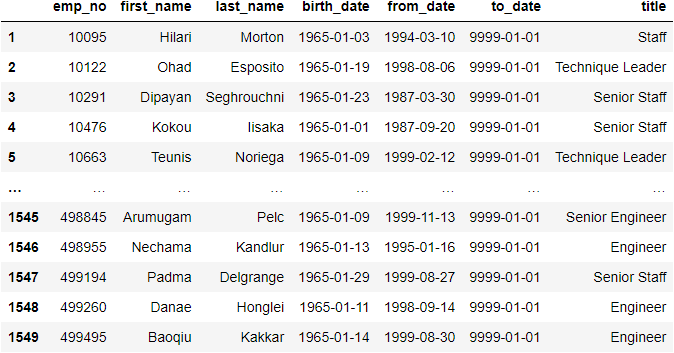

The table this chart was drawn from, first rows:
emp_no, first_name, last_name, birth_date, from_date, to_date, title
10095, Hilari, Morton, 1965-01-03, 1994-03-10, 9999-01-01, Staff
10122, Ohad, Esposito, 1965-01-19, 1998-08-06, 9999-01-01, Technique Leader
10291, Dipayan, Seghrouchni, 1965-01-23, 1987-03-30, 9999-01-01, Senior Staff
10476, Kokou, Iisaka, 1965-01-01, 1987-09-20, 9999-01-01, Senior Staff
10663, Teunis, Noriega, 1965-01-09, 1999-02-12, 9999-01-01, Technique Leader
10762, Lech, Himler, 1965-01-19, 1992-01-21, 9999-01-01, Senior Staff
10933, Juyoung, Seghrouchni, 1965-01-24, 1993-08-02, 9999-01-01, Senior Engineer
12155, Keiichiro, Glinert, 1965-01-21, 1993-09-16, 9999-01-01, Engineer
12408, Rasiah, Sudkamp, 1965-01-10, 1995-04-18, 9999-01-01, Senior Engineer
12643, Morrie, Schurmann, 1965-01-30, 1998-12-31, 9999-01-01, Staff
13499, Kazuhiko, Sidou, 1965-01-16, 1991-09-01, 9999-01-01, Technique Leader
14075, Denny, Tchuente, 1965-01-03, 1991-05-30, 9999-01-01, Engineer
14104, Sudhanshu, Demian, 1965-01-03, 1994-07-23, 9999-01-01, Staff
14127, Magdalena, Cannard, 1965-01-10, 1994-04-22, 9999-01-01, Senior Engineer
14158, Caolyn, Setiz, 1965-01-22, 1990-02-06, 9999-01-01, Staff
14476, Sastry, Marrevee, 1965-01-19, 1999-09-25, 9999-01-01, Engineer
14907, Nakhoon, Luga, 1965-01-14, 1986-12-18, 9999-01-01, Senior Staff
15050, Nikolaos, Kruskal, 1965-01-18, 1990-12-17, 9999-01-01, Engineer
15058, Bouchung, Bugrara, 1965-01-30, 1990-06-18, 9999-01-01, Senior Staff
15413, Arvin, Rabejac, 1965-01-17, 1994-01-01, 9999-01-01, Senior Engineer
16461, Remmert, Schahn, 1965-01-14, 1986-09-06, 9999-01-01, Senior Staff
16528, Gaurav, Swick, 1965-01-21, 1996-05-07, 9999-01-01, Assistant Engineer
17013, Morris, Garigliano, 1965-01-15, 1995-05-24, 9999-01-01, Senior Staff
17206, Berry, DeMori, 1965-01-02, 1992-12-27, 9999-01-01, Engineer
17369, Yaghout, Kenevan, 1965-01-31, 2000-09-15, 9999-01-01, Engineer
17447, Zengping, Boreale, 1965-01-11, 1998-12-16, 9999-01-01, Staff
17731, Gennady, Roison, 1965-01-16, 1989-12-06, 9999-01-01, Assistant Engineer
17970, Filipp, Carrere, 1965-01-06, 1989-01-09, 9999-01-01, Technique Leader
17988, Mabhin, Calkin, 1965-01-31, 1989-11-30, 9999-01-01, Engineer
18021, Adil, Matzke, 1965-01-07, 1987-05-08, 9999-01-01, Engineer
18424, Filipp, Rousseau, 1965-01-19, 1995-06-07, 9999-01-01, Engineer
18583, Stafford, Honglei, 1965-01-03, 1998-08-16, 9999-01-01, Staff
18617, Surveyors, Crouzet, 1965-01-21, 1989-04-24, 9999-01-01, Senior Staff
18810, Taiji, Jarecki, 1965-01-09, 1991-06-27, 9999-01-01, Engineer
19236, Elzbieta, Morris, 1965-01-24, 1988-07-12, 9999-01-01, Engineer
19350, Satoru, Yoshizawa, 1965-01-19, 1994-03-27, 9999-01-01, Senior Staff
19803, Ziva, Kowalchuk, 1965-01-30, 1987-06-13, 9999-01-01, Senior Engineer
20100, Utz, Heuter, 1965-01-18, 1986-06-15, 9999-01-01, Staff
20128, Kazunori, Peak, 1965-01-23, 1999-08-13, 9999-01-01, Senior Staff
20129, Rafael, Skafidas, 1965-01-10, 1991-03-28, 9999-01-01, Engineer
20248, Vidar, Demri, 1965-01-12, 1999-12-31, 9999-01-01, Staff
20313, Candida, Benveniste, 1965-01-24, 1999-01-20, 9999-01-01, Engineer
20500, Christoph, Trystram, 1965-01-30, 1993-10-15, 9999-01-01, Senior Staff
20885, Otmar, Rothenberg, 1965-01-21, 1989-03-14, 9999-01-01, Engineer
21181, Jianhui, Cangellaris, 1965-01-21, 1991-10-06, 9999-01-01, Engineer
21188, Piyush, Danecki, 1965-01-21, 2000-01-08, 9999-01-01, Engineer
21546, Yongmin, Lanteri, 1965-01-01, 2002-03-19, 9999-01-01, Senior Staff
21843, Karsten, Azadmanesh, 1965-01-09, 1985-11-29, 9999-01-01, Senior Engineer
21909, Mohammed, Brizzi, 1965-01-04, 1991-12-28, 9999-01-01, Senior Staff
22185, Huai, Birch, 1965-01-29, 2002-06-12, 9999-01-01, Assistant Engineer
22415, Perla, Jumpertz, 1965-01-20, 1994-08-24, 9999-01-01, Senior Staff
22451, Jasminko, Bresenham, 1965-01-27, 1994-01-19, 9999-01-01, Staff
22455, Barry, Unno, 1965-01-06, 1990-11-16, 9999-01-01, Senior Staff
22926, Manibrata, Genther, 1965-01-01, 1988-01-15, 9999-01-01, Engineer
23396, Hilari, Fairtlough, 1965-01-02, 1986-12-15, 9999-01-01, Technique Leader
24080, Jaana, Perez, 1965-01-26, 1996-03-11, 9999-01-01, Technique Leader
24205, Roddy, Rubsam, 1965-01-25, 1993-09-19, 9999-01-01, Senior Engineer
24377, Lubomir, Wroclawski, 1965-01-25, 1993-07-25, 9999-01-01, Senior Engineer
24394, Zhonghui, Conta, 1965-01-04, 1994-09-10, 9999-01-01, Staff
24553, Anwar, Passafiume, 1965-01-12, 1987-01-30, 9999-01-01, Senior Staff
... 1,489 more rows
